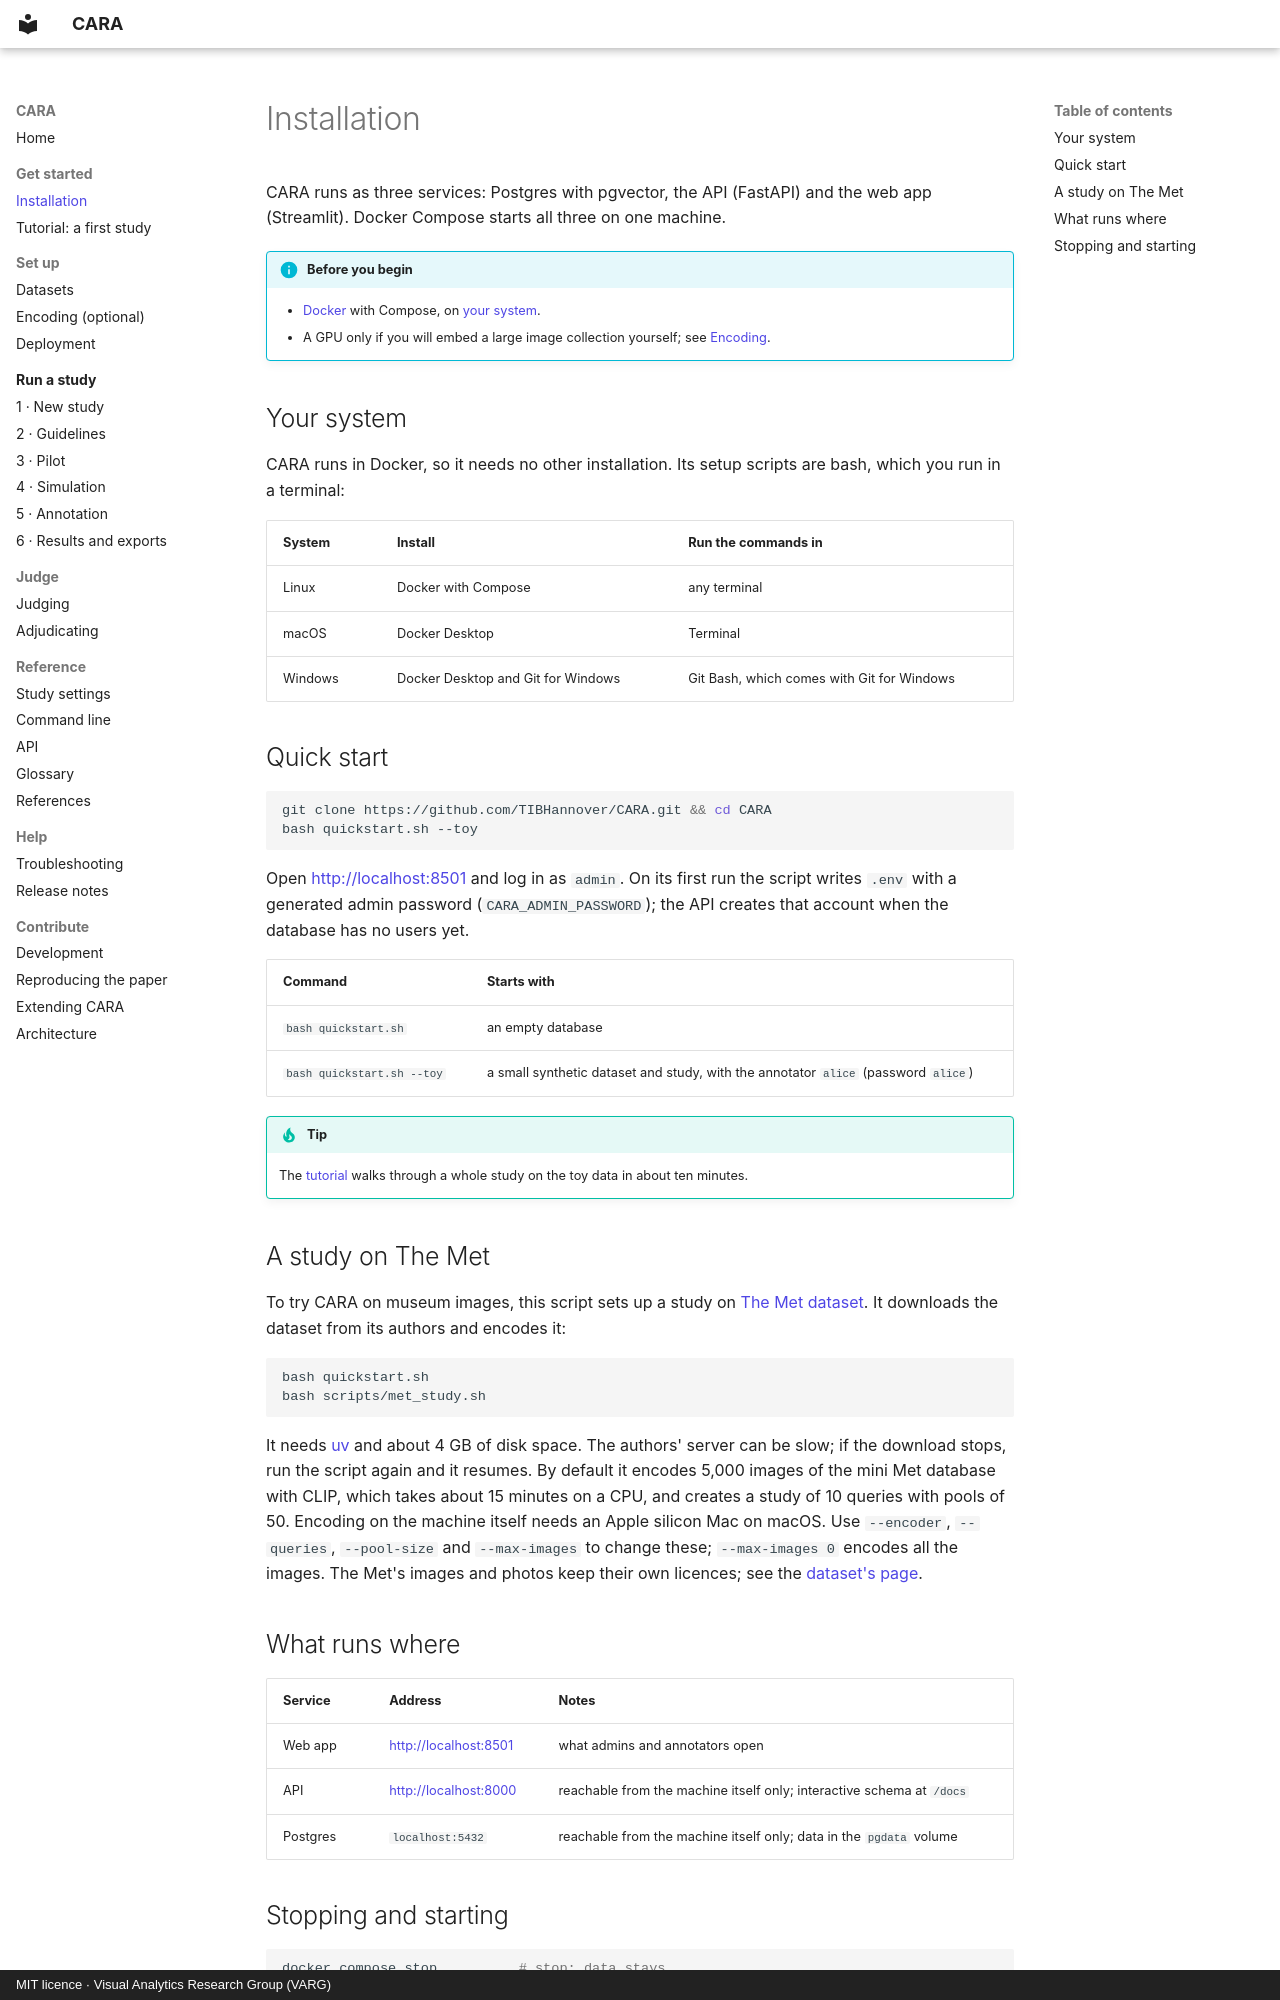

repository: TIBHannover/CARA · page: get-started/installation/index.html · generator: mkdocs · copyright: MIT licence · Visual Analytics Research Group (VARG)

# Installation

CARA runs as three services: Postgres with pgvector, the API (FastAPI) and the web app (Streamlit). Docker
Compose starts all three on one machine.

!!! info "Before you begin"
    - [Docker](https://docs.docker.com/get-docker/) with Compose, on [your system](#your-system).
    - A GPU only if you will embed a large image collection yourself; see [Encoding](../setup/encoding.md).

## Your system

CARA runs in Docker, so it needs no other installation. Its setup scripts are bash, which you run in a terminal:

| System | Install | Run the commands in |
|---|---|---|
| Linux | Docker with Compose | any terminal |
| macOS | Docker Desktop | Terminal |
| Windows | Docker Desktop and Git for Windows | Git Bash, which comes with Git for Windows |

## Quick start

```bash
git clone https://github.com/TIBHannover/CARA.git && cd CARA
bash quickstart.sh --toy
```

Open <http://localhost:8501> and log in as `admin`. On its first run the script writes `.env` with a generated
admin password (`CARA_ADMIN_PASSWORD`); the API creates that account when the database has no users yet.

| Command | Starts with |
|---|---|
| `bash quickstart.sh` | an empty database |
| `bash quickstart.sh --toy` | a small synthetic dataset and study, with the annotator `alice` (password `alice`) |

!!! tip
    The [tutorial](tutorial.md) walks through a whole study on the toy data in about ten minutes.

## A study on The Met

To try CARA on museum images, this script sets up a study on
[The Met dataset](http://cmp.felk.cvut.cz/met/). It downloads the dataset from its authors and encodes it:

```bash
bash quickstart.sh
bash scripts/met_study.sh
```

It needs [uv](https://docs.astral.sh/uv/) and about 4 GB of disk space. The authors' server can be slow; if the download
stops, run the script again and it resumes. By default it encodes 5,000 images of the mini Met database with CLIP, which
takes about 15 minutes on a CPU, and creates a study of 10 queries with pools of 50. Encoding on the machine itself needs
an Apple silicon Mac on macOS.
Use `--encoder`, `--queries`, `--pool-size` and `--max-images` to change these; `--max-images 0` encodes all the images.
The Met's images and photos keep their own licences; see the [dataset's page](http://cmp.felk.cvut.cz/met/).

## What runs where

| Service | Address | Notes |
|---|---|---|
| Web app | <http://localhost:8501> | what admins and annotators open |
| API | <http://localhost:8000> | reachable from the machine itself only; interactive schema at `/docs` |
| Postgres | `localhost:5432` | reachable from the machine itself only; data in the `pgdata` volume |
